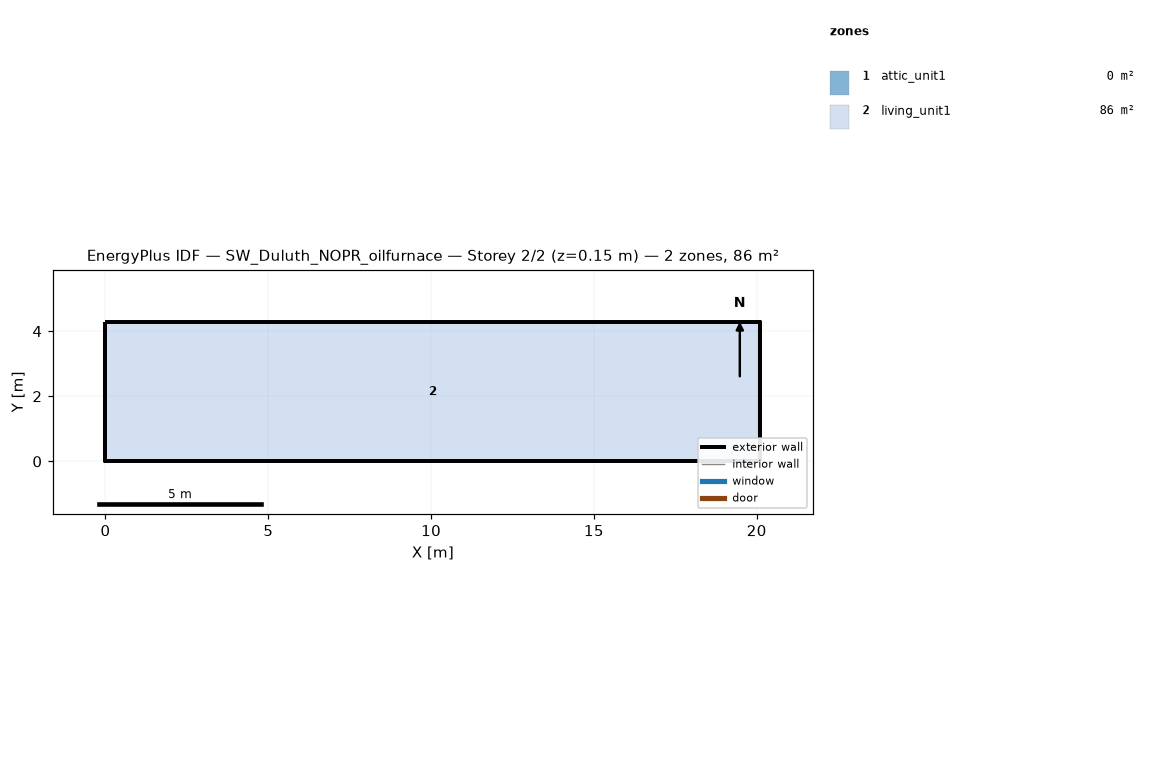
=== STOREY PLAN SPEC (per zone: floor XY polygon, exterior-wall plan segments, windows/doors) ===
zone 1: attic_unit1  (0.0 m²)
  exterior wall: (20.11, 0.00) – (20.11, 4.27) – (20.11, 2.13)  [6.4 m]
  exterior wall: (0.00, 4.27) – (0.00, 0.00) – (0.00, 2.13)  [6.4 m]
zone 2: living_unit1  (85.9 m²)
  floor: (0.00, 0.00) (0.00, 4.27) (20.11, 4.27) (20.11, 0.00)
  exterior wall: (0.00, 0.00) – (20.11, 0.00)  [20.1 m]
  exterior wall: (20.11, 0.00) – (20.11, 4.27)  [4.3 m]
  exterior wall: (20.11, 4.27) – (0.00, 4.27)  [20.1 m]
  exterior wall: (0.00, 4.27) – (0.00, 0.00)  [4.3 m]

=== DERIVED (storey summary) ===
Building: SW_Duluth_NOPR_oilfurnace
Storey: 2 of 2  (floor level z = 0.15 m)
Storey gross floor area: 85.9 m²
Zones on this storey: 2
  - attic_unit1: floor 0.0 m²; exterior wall 12.8 m (1.3 m²); WWR 0.0%
  - living_unit1: floor 85.9 m²; exterior wall 48.8 m (111.5 m²); WWR 0.0%
Zone adjacency: (none detected)